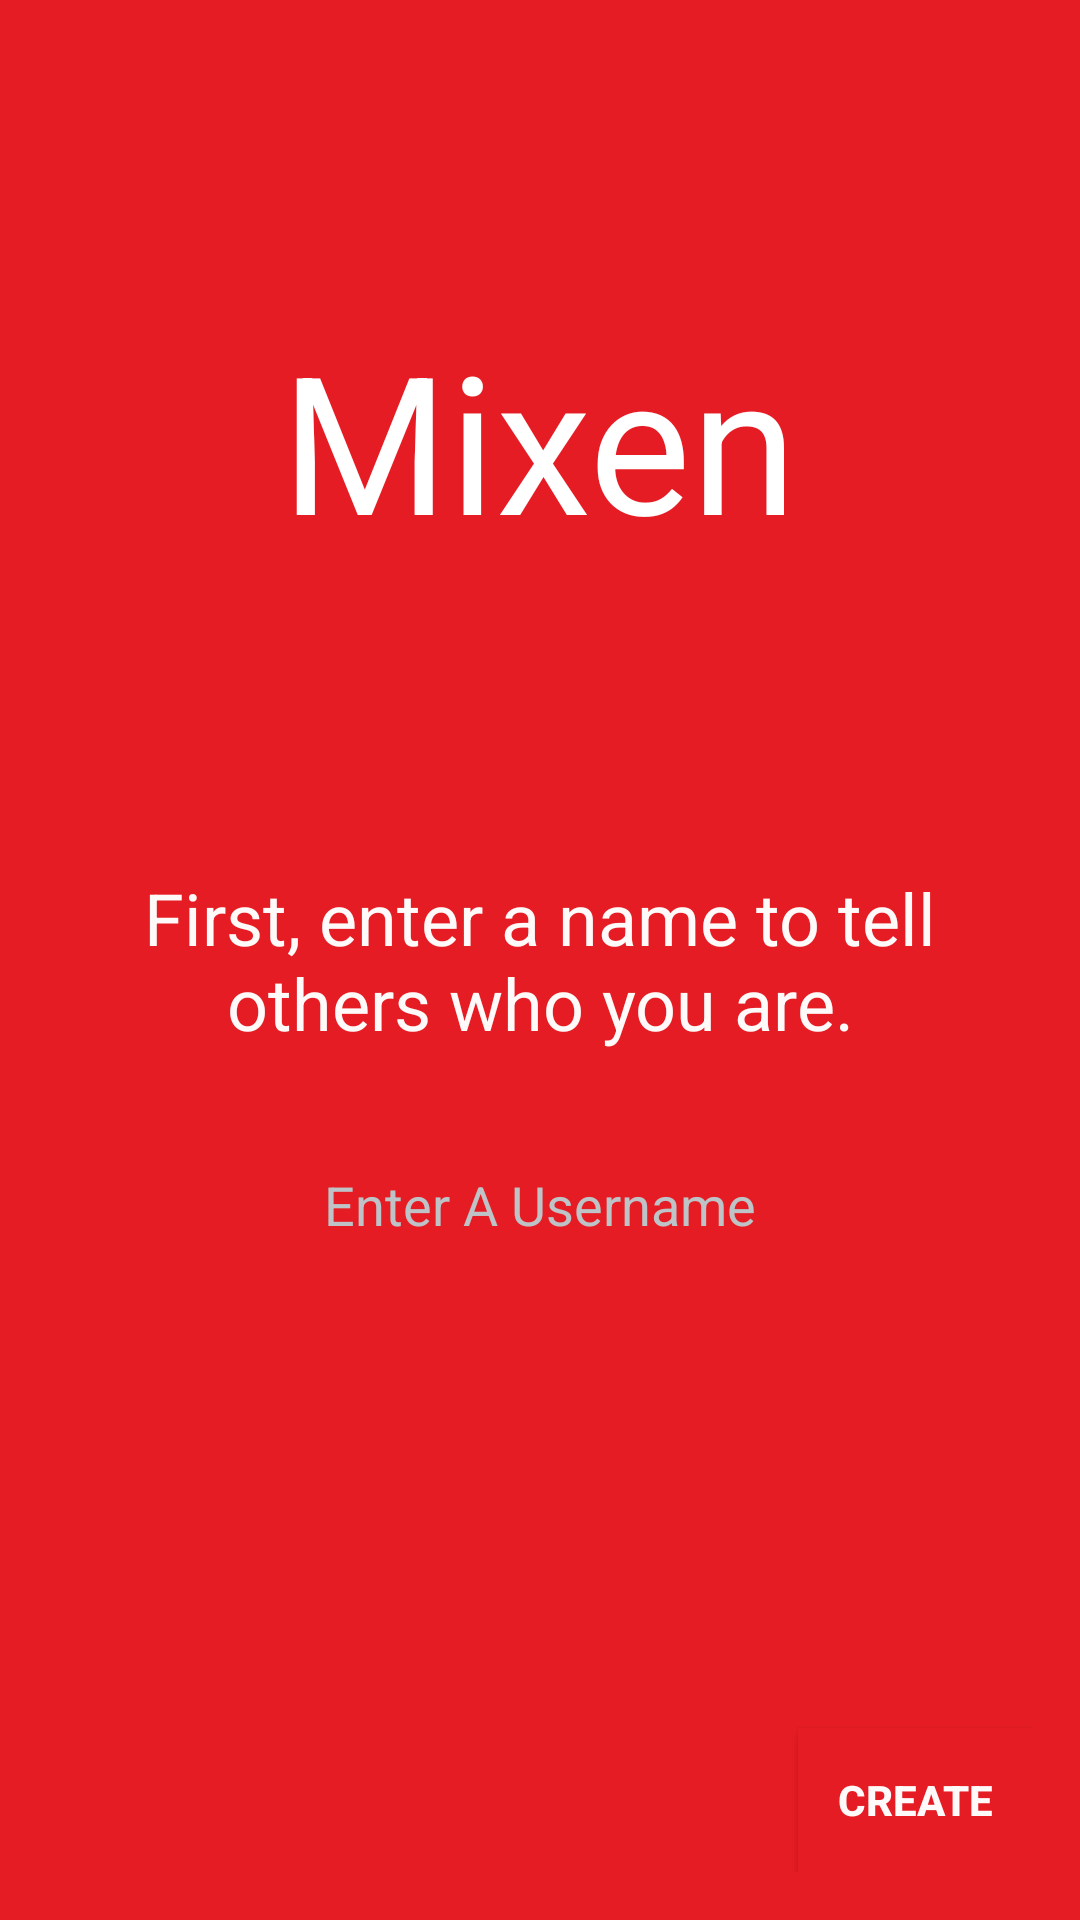

Here is an Android app screen rendered from its layout file. Give the layout XML and the strings, colors and styles it references.
<!-- AndroidManifest.xml: application theme AppTheme -->
<!-- res/layout/activity_create_mixen.xml -->
<RelativeLayout xmlns:android="http://schemas.android.com/apk/res/android"
    xmlns:tools="http://schemas.android.com/tools"
    android:layout_width="match_parent"
    android:layout_height="match_parent"
    android:paddingLeft="@dimen/activity_horizontal_margin"
    android:paddingRight="@dimen/activity_horizontal_margin"
    android:paddingTop="@dimen/activity_vertical_margin"
    android:paddingBottom="@dimen/activity_vertical_margin"
    tools:context=".MainScreen"
    android:background="#e51c23">

    <TextView
        android:text="@string/app_name"
        android:layout_width="wrap_content"
        android:layout_height="wrap_content"
        android:id="@+id/appNameTV"
        android:layout_alignParentTop="true"
        android:layout_centerHorizontal="true"
        android:layout_marginTop="88dp"
        android:textSize="64sp"
        android:textColor="#ffffffff"
        android:background="#e51c23" />

    <Button
        android:layout_width="wrap_content"
        android:layout_height="wrap_content"
        android:text="Create"
        android:id="@+id/startCreateService"
        android:textColor="@color/Snow_White"
        android:background="#e51c23"
        android:textStyle="bold"
        android:layout_toEndOf="@+id/appNameTV"
        android:layout_alignParentBottom="true"
        android:layout_toRightOf="@+id/appNameTV"
        android:onClick="onBtnClicked" />

    <TextView
        android:layout_width="wrap_content"
        android:layout_height="wrap_content"
        android:text="@string/createDescript"
        android:id="@+id/moreInfoTV"
        android:textColor="@color/Snow_White"
        android:textSize="24sp"
        android:textIsSelectable="true"
        android:textAlignment="center"
        android:layout_centerVertical="true"
        android:layout_alignParentRight="true"
        android:layout_alignParentEnd="true"
        android:gravity="center"
        android:onClick="onBtnClicked"
        android:background="#e51c23" />

    <TextView
        android:layout_width="wrap_content"
        android:layout_height="wrap_content"
        android:id="@+id/alertTV"
        android:textColor="@color/Snow_White"
        android:background="#e51c23"
        android:gravity="center"
        android:layout_below="@+id/userNameET"
        android:layout_alignParentLeft="true"
        android:layout_alignParentStart="true"
        android:layout_marginTop="23dp"
        android:visibility="invisible"
        android:text="@string/textValidationError" />

    <EditText
        android:layout_width="wrap_content"
        android:layout_height="wrap_content"
        android:id="@+id/userNameET"
        android:layout_marginTop="39dp"
        android:layout_below="@+id/moreInfoTV"
        android:layout_centerHorizontal="true"
        android:hint="Enter A Username"
        android:textColorHint="@color/Silver_Sand"
        android:textColor="@color/Snow_White"
        android:singleLine="true"
        android:maxLines="1"
        android:background="#e51c23"
        android:shadowColor="@color/Snow_White" />


</RelativeLayout>
<!-- resources referenced by this layout -->
<resources>
  <color name="Silver_Sand">#BDC3C7</color>
  <color name="Snow_White">#FFFAFA</color>
  <dimen name="activity_horizontal_margin">16dp</dimen>
  <dimen name="activity_vertical_margin">16dp</dimen>
  <string name="app_name">Mixen</string>
  <string name="createDescript">First, enter a name to tell others who you are.</string>
  <style name="AppTheme" parent="Base.Theme.AppCompat.Light.DarkActionBar">
      
          
          
      </style>
</resources>
